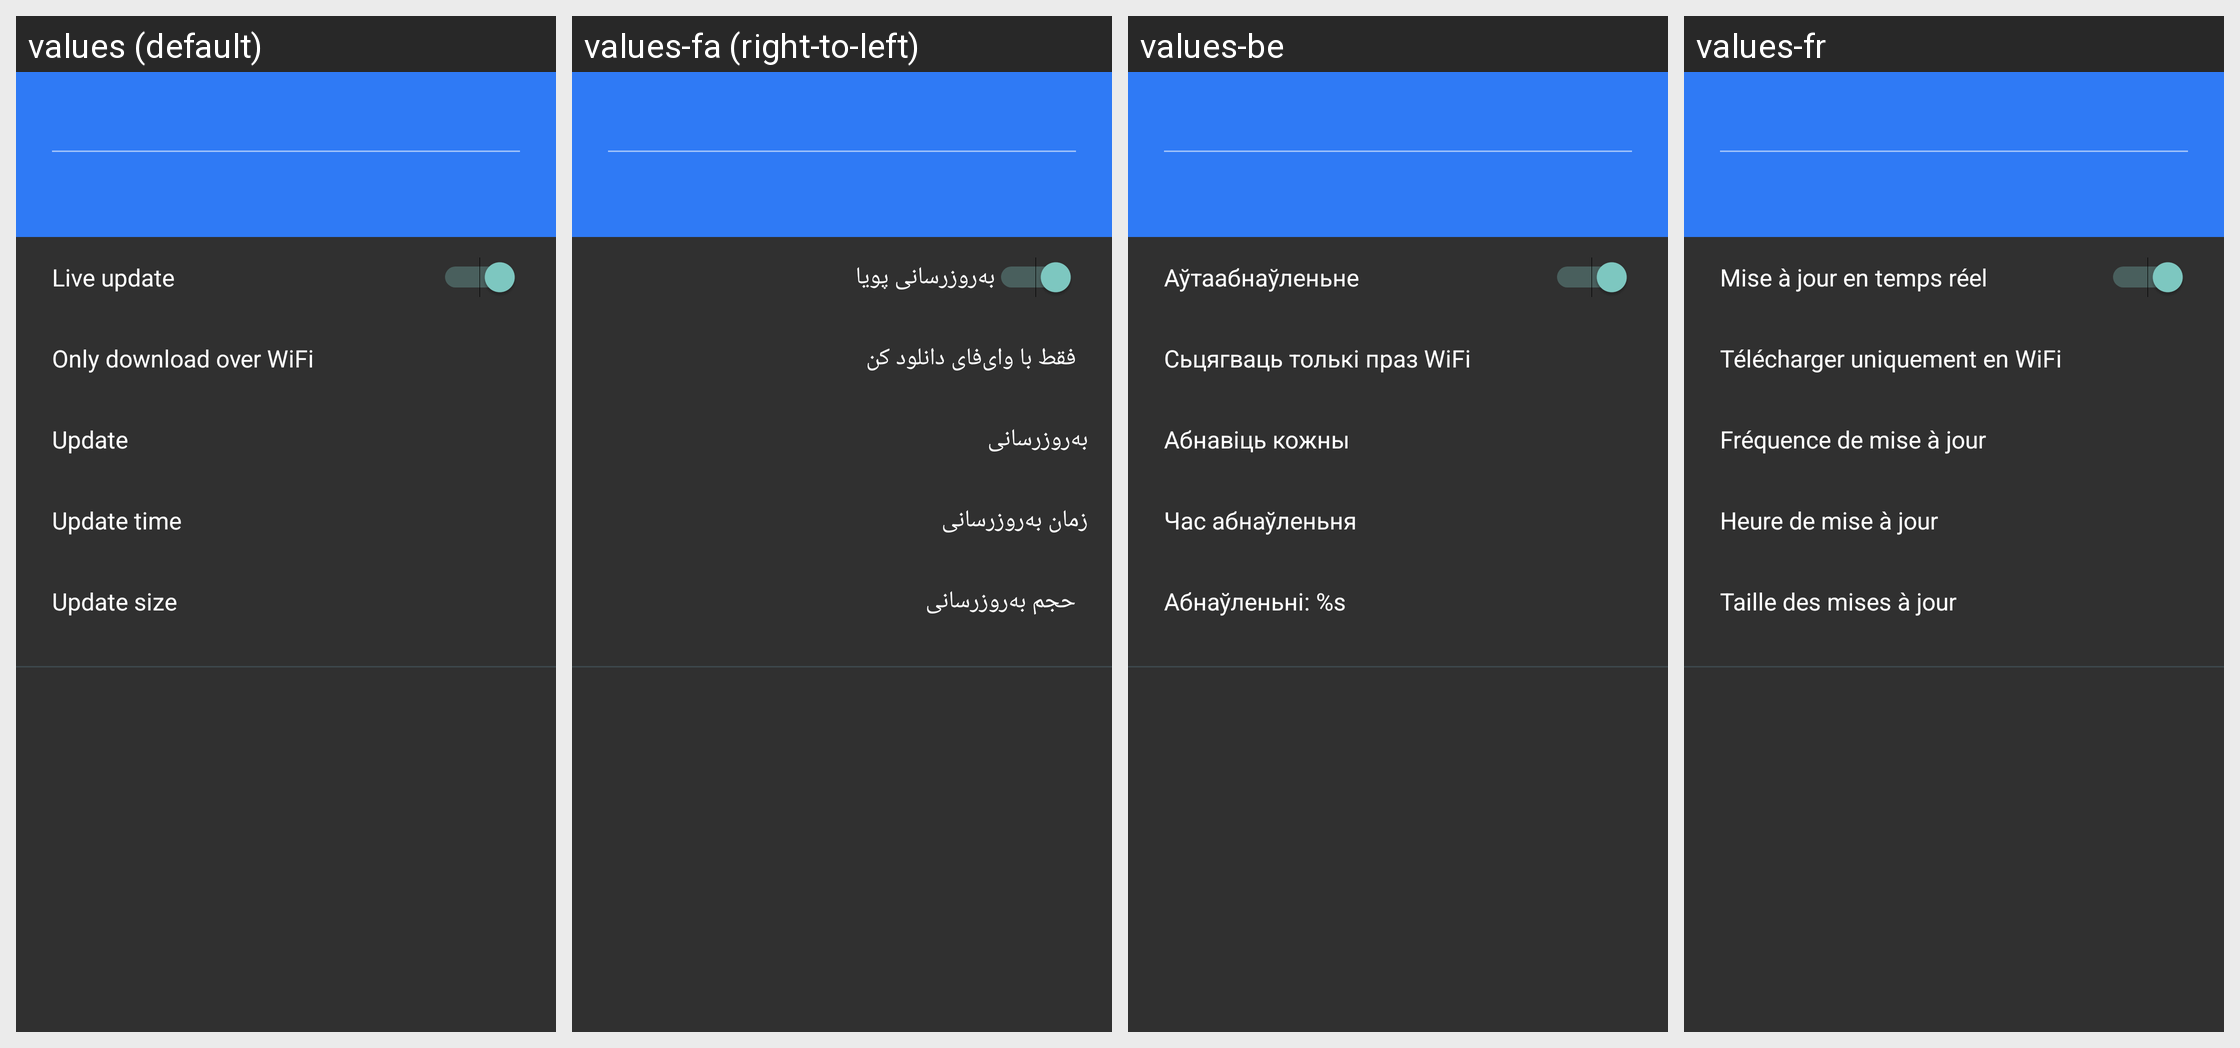

Locale-by-locale string values for the Android screen shown in this grid:
Android screen res/layout/dialog_live_updates_item_settings.xml rendered under 4 locales, left to right: values (default), values-fa (right-to-left), values-be, values-fr. Device: Nexus 5 (rendered at 1080×1920; each locale shown at half size, 540×960, under a caption strip naming it); theme OsmandDarkTheme.
Other locales in the repository, not shown: values-af, values-ar, values-az, values-be-rBY, values-bg, values-bn, values-bs, values-ca, values-cs, values-cy, values-da, values-de, values-el, values-en-rGB, values-eo, values-es, values-es-rAR, values-es-rUS, values-et, values-eu, values-fi, values-gl, values-he, values-hr, values-hu, values-hy, values-id, values-is, values-it, values-ja, values-ka, values-kn, values-ko, values-ku, values-lt, values-lv, values-ml, values-mr, values-nb, values-nl, values-nn, values-pl, values-pt, values-pt-rBR, values-ro, values-ru, values-sc, values-sk, values-sl, values-sq, values-sr, values-sv, values-tr, values-uk, values-vi, values-zh-rCN, values-zh-rTW.
Strings drawn on this screen, with the default value and each locale's value (text and hints the layout hard-codes, and strings that could not be matched under every locale, appear in the picture but are not listed):

live_update
  values: Live update
  values-fa: به‌روزرسانی پویا
  values-be: Аўтаабнаўленьне
  values-fr: Mise à jour en temps réel

only_download_over_wifi
  values: Only download over WiFi
  values-fa: فقط با وای‌فای دانلود کن
  values-be: Сьцягваць толькі праз WiFi
  values-fr: Télécharger uniquement en WiFi

update
  values: Update
  values-fa: به‌روزرسانی
  values-be: Абнавіць кожны
  values-fr: Fréquence de mise à jour

update_time
  values: Update time
  values-fa: زمان به‌روزرسانی
  values-be: Час абнаўленьня
  values-fr: Heure de mise à jour

updates_size
  values: Update size
  values-fa: حجم به‌روزرسانی
  values-be: Абнаўленьні: %s
  values-fr: Taille des mises à jour
